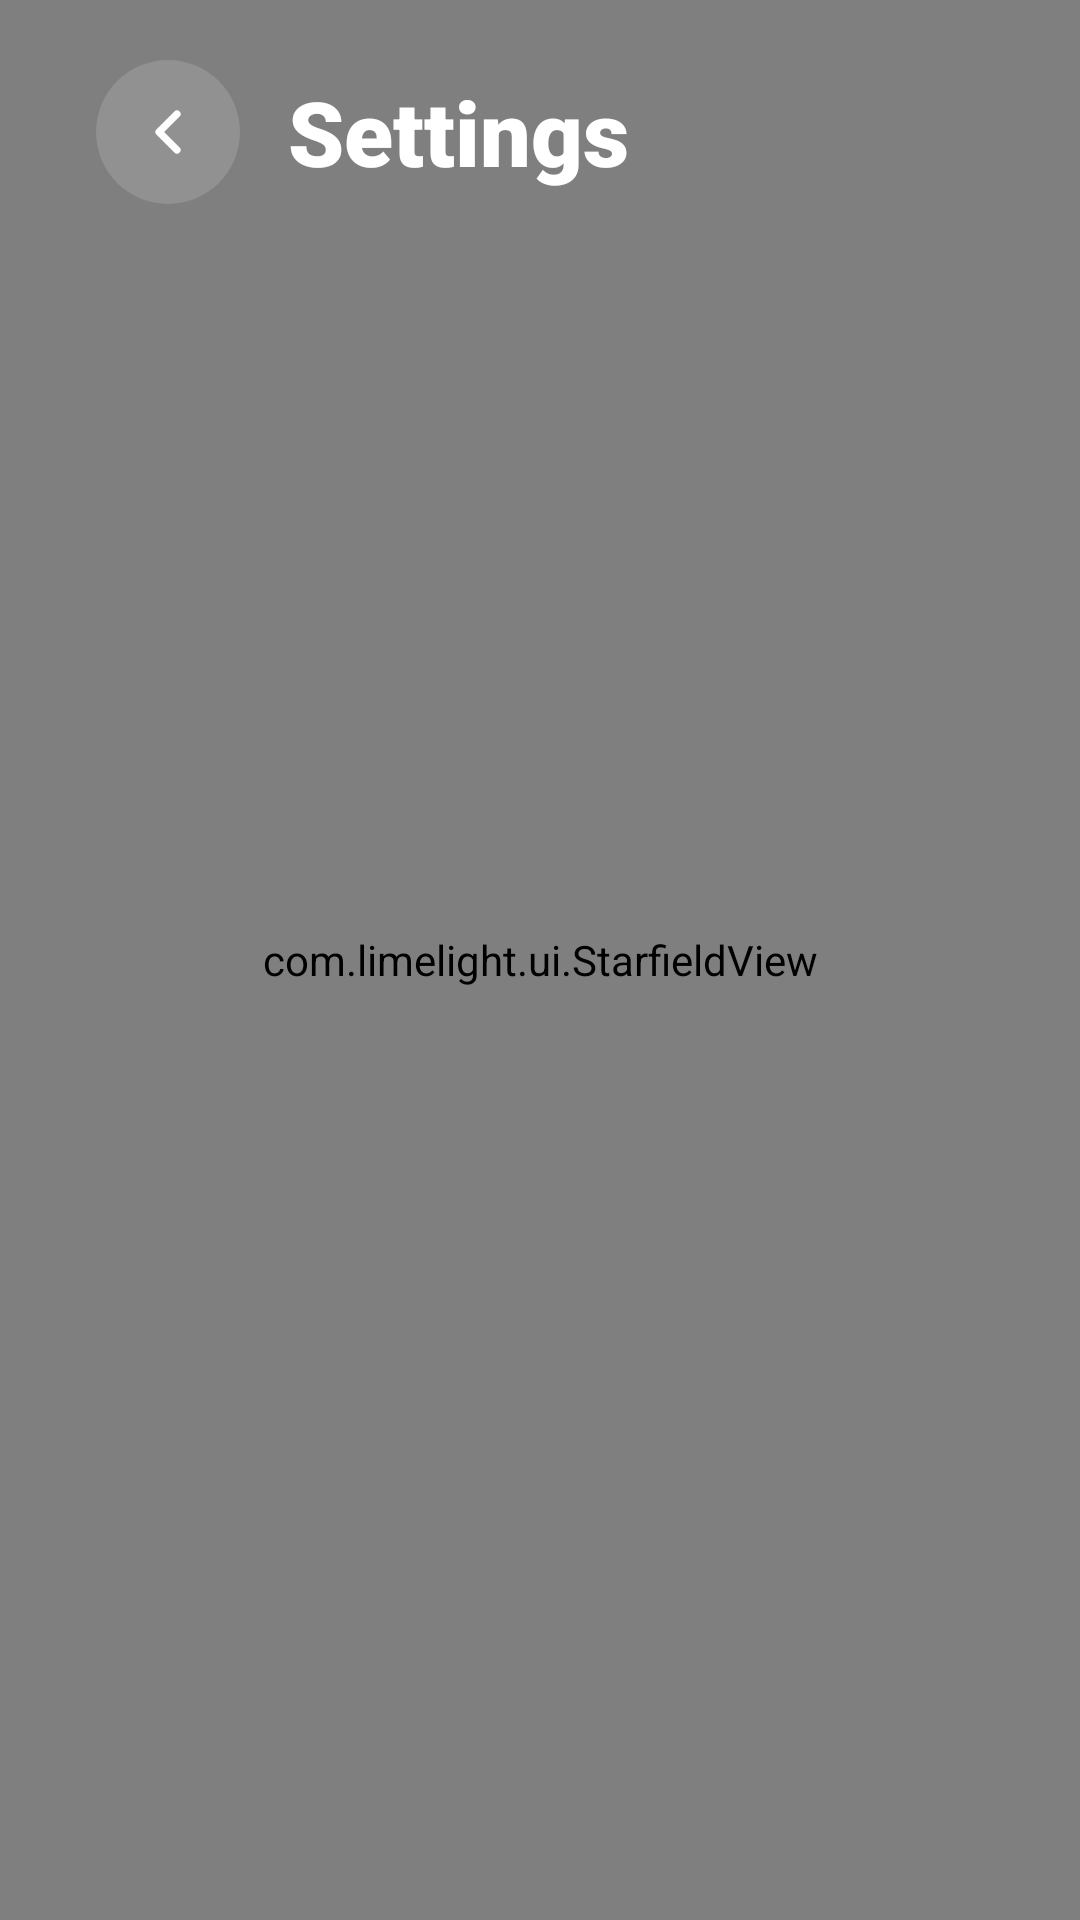

Write the Android layout XML for this screen, with the resource values it uses.
<!-- AndroidManifest.xml: application theme AppTheme -->
<!-- res/layout/activity_stream_settings.xml -->
<FrameLayout xmlns:android="http://schemas.android.com/apk/res/android"
    xmlns:tools="http://schemas.android.com/tools"
    android:layout_width="match_parent"
    android:layout_height="match_parent"
    android:background="#FF0A0918"
    android:clipChildren="false"
    tools:context=".preferences.StreamSettings">

    
    <View
        android:layout_width="700dp"
        android:layout_height="700dp"
        android:layout_gravity="bottom|start"
        android:layout_marginStart="-260dp"
        android:layout_marginBottom="-400dp"
        android:alpha="0.35"
        android:background="@drawable/cg_glow"
        android:backgroundTint="#FF7C3AED"
        android:importantForAccessibility="no" />

    
    <com.limelight.ui.StarfieldView
        android:layout_width="match_parent"
        android:layout_height="match_parent" />

    <LinearLayout
        android:layout_width="match_parent"
        android:layout_height="match_parent"
        android:orientation="vertical"
        android:paddingStart="32dp"
        android:paddingEnd="32dp"
        android:paddingTop="20dp">

        <LinearLayout
            android:layout_width="match_parent"
            android:layout_height="wrap_content"
            android:gravity="center_vertical"
            android:orientation="horizontal">

            <ImageButton
                android:id="@+id/settingsBack"
                android:layout_width="48dp"
                android:layout_height="48dp"
                android:background="@drawable/cg_pill_frosted"
                android:contentDescription="@string/cg_back"
                android:src="@drawable/cg_ic_back" />

            <TextView
                android:id="@+id/settingsTitle"
                android:layout_width="0dp"
                android:layout_height="wrap_content"
                android:layout_weight="1"
                android:layout_marginStart="16dp"
                android:ellipsize="end"
                android:fontFamily="sans-serif-black"
                android:maxLines="1"
                android:text="@string/cg_settings"
                android:textColor="#FFFFFFFF"
                android:textSize="30sp" />
        </LinearLayout>

        <HorizontalScrollView
            android:id="@+id/settingsSectionsScroll"
            android:layout_width="match_parent"
            android:layout_height="wrap_content"
            android:layout_marginTop="16dp"
            android:clipToPadding="false"
            android:scrollbars="none">

            <LinearLayout
                android:id="@+id/settingsSections"
                android:layout_width="wrap_content"
                android:layout_height="wrap_content"
                android:orientation="horizontal" />
        </HorizontalScrollView>

        <LinearLayout
            android:layout_width="match_parent"
            android:layout_height="0dp"
            android:layout_weight="1"
            android:orientation="horizontal">

            <FrameLayout
                android:id="@+id/stream_settings"
                android:layout_width="0dp"
                android:layout_height="match_parent"
                android:layout_weight="1"
                android:layout_marginTop="8dp" />

            
            <LinearLayout
                android:id="@+id/feelColumn"
                android:layout_width="340dp"
                android:layout_height="wrap_content"
                android:layout_marginStart="28dp"
                android:layout_marginTop="24dp"
                android:orientation="vertical"
                android:visibility="gone">

            <LinearLayout
                android:id="@+id/feelPanel"
                android:layout_width="match_parent"
                android:layout_height="wrap_content"
                android:background="@drawable/cg_feel_panel"
                android:orientation="vertical"
                android:padding="22dp"
                android:visibility="gone">

                <TextView
                    android:layout_width="wrap_content"
                    android:layout_height="wrap_content"
                    android:fontFamily="sans-serif-black"
                    android:text="@string/feel_title"
                    android:textColor="#FFFFFFFF"
                    android:textSize="18sp" />

                <LinearLayout
                    android:layout_width="match_parent"
                    android:layout_height="wrap_content"
                    android:layout_marginTop="16dp"
                    android:orientation="horizontal">

                    <TextView
                        android:layout_width="0dp"
                        android:layout_height="wrap_content"
                        android:layout_weight="1"
                        android:text="@string/feel_fastest"
                        android:textColor="#FFCBD5E1"
                        android:textSize="13sp" />

                    <TextView
                        android:layout_width="0dp"
                        android:layout_height="wrap_content"
                        android:layout_weight="1"
                        android:gravity="end"
                        android:text="@string/feel_smoothest"
                        android:textColor="#FFCBD5E1"
                        android:textSize="13sp" />
                </LinearLayout>

                <FrameLayout
                    android:id="@+id/feelTrack"
                    android:layout_width="match_parent"
                    android:layout_height="28dp"
                    android:layout_marginTop="8dp">

                    <View
                        android:layout_width="match_parent"
                        android:layout_height="8dp"
                        android:layout_gravity="center_vertical"
                        android:background="@drawable/cg_feel_track" />

                    <View
                        android:id="@+id/feelKnob"
                        android:layout_width="28dp"
                        android:layout_height="28dp"
                        android:background="@drawable/cg_feel_knob" />
                </FrameLayout>

                
                <TextView
                    android:layout_width="wrap_content"
                    android:layout_height="wrap_content"
                    android:layout_marginTop="16dp"
                    android:text="@string/feel_moving_it"
                    android:textColor="#FFCBD5E1"
                    android:textSize="13sp" />

                <LinearLayout
                    android:id="@+id/feelFactors"
                    android:layout_width="match_parent"
                    android:layout_height="wrap_content"
                    android:layout_marginTop="6dp"
                    android:orientation="vertical" />

                <TextView
                    android:id="@+id/feelText"
                    android:layout_width="match_parent"
                    android:layout_height="wrap_content"
                    android:layout_marginTop="16dp"
                    android:lineSpacingMultiplier="1.15"
                    android:textColor="#FFFFFFFF"
                    android:textSize="15sp" />

                <View
                    android:layout_width="match_parent"
                    android:layout_height="1dp"
                    android:layout_marginTop="18dp"
                    android:background="#1AFFFFFF" />

                <LinearLayout
                    android:layout_width="match_parent"
                    android:layout_height="wrap_content"
                    android:layout_marginTop="14dp"
                    android:orientation="horizontal">

                    <TextView
                        android:layout_width="0dp"
                        android:layout_height="wrap_content"
                        android:layout_weight="1"
                        android:text="@string/feel_delay"
                        android:textColor="#FFCBD5E1"
                        android:textSize="14sp" />

                    <TextView
                        android:id="@+id/feelDelay"
                        android:layout_width="wrap_content"
                        android:layout_height="wrap_content"
                        android:textColor="#FFFFFFFF"
                        android:textSize="15sp"
                        android:textStyle="bold" />
                </LinearLayout>

                <LinearLayout
                    android:layout_width="match_parent"
                    android:layout_height="wrap_content"
                    android:layout_marginTop="10dp"
                    android:orientation="horizontal">

                    <TextView
                        android:layout_width="0dp"
                        android:layout_height="wrap_content"
                        android:layout_weight="1"
                        android:text="@string/feel_battery"
                        android:textColor="#FFCBD5E1"
                        android:textSize="14sp" />

                    <TextView
                        android:id="@+id/feelBattery"
                        android:layout_width="wrap_content"
                        android:layout_height="wrap_content"
                        android:textColor="#FFFFFFFF"
                        android:textSize="15sp"
                        android:textStyle="bold" />
                </LinearLayout>
            </LinearLayout>

            
            <TextView
                android:id="@+id/settingCredit"
                android:layout_width="match_parent"
                android:layout_height="wrap_content"
                android:layout_marginTop="10dp"
                android:paddingStart="8dp"
                android:paddingEnd="8dp"
                android:textColor="#8CCBD5E1"
                android:textSize="12sp"
                android:visibility="gone" />
            </LinearLayout>
        </LinearLayout>
    </LinearLayout>
</FrameLayout>
<!-- resources referenced by this layout -->
<resources>
  <!-- drawable cg_feel_knob (drawable) -->
  <?xml version="1.0" encoding="utf-8"?>
  <shape xmlns:android="http://schemas.android.com/apk/res/android"
      android:shape="oval">
      <solid android:color="#FFFFFFFF" />
      <stroke android:width="3dp" android:color="#FF0A0918" />
  </shape>
  <!-- drawable cg_feel_panel (drawable) -->
  <?xml version="1.0" encoding="utf-8"?>
  <shape xmlns:android="http://schemas.android.com/apk/res/android"
      android:shape="rectangle">
      <corners android:radius="24dp" />
      <solid android:color="#14FFFFFF" />
  </shape>
  <!-- drawable cg_feel_track (drawable) -->
  <?xml version="1.0" encoding="utf-8"?>
  <shape xmlns:android="http://schemas.android.com/apk/res/android"
      android:shape="rectangle">
      <corners android:radius="99dp" />
      <gradient
          android:angle="0"
          android:startColor="#FFF97316"
          android:centerColor="#FFC959DD"
          android:endColor="#FF6366F1" />
  </shape>
  <!-- drawable cg_glow (drawable) -->
  <?xml version="1.0" encoding="utf-8"?>
  <shape xmlns:android="http://schemas.android.com/apk/res/android"
      android:shape="oval">
      <gradient
          android:type="radial"
          android:gradientRadius="320dp"
          android:startColor="#99FFFFFF"
          android:centerColor="#33FFFFFF"
          android:endColor="#00FFFFFF" />
  </shape>
  <!-- drawable cg_ic_back (drawable) -->
  <?xml version="1.0" encoding="utf-8"?>
  <vector xmlns:android="http://schemas.android.com/apk/res/android"
      android:width="24dp"
      android:height="24dp"
      android:viewportWidth="24"
      android:viewportHeight="24">
      <path
          android:pathData="M15,18l-6,-6l6,-6"
          android:strokeColor="#FFFFFFFF"
          android:strokeWidth="2.4"
          android:strokeLineCap="round"
          android:strokeLineJoin="round" />
  </vector>
  <!-- drawable cg_pill_frosted (drawable) -->
  <?xml version="1.0" encoding="utf-8"?>
  <ripple xmlns:android="http://schemas.android.com/apk/res/android"
      android:color="#40FFFFFF">
      <item>
          <selector>
              <item android:state_focused="true">
                  <shape android:shape="rectangle">
                      <corners android:radius="999dp" />
                      <solid android:color="#40FFFFFF" />
                      <stroke android:width="2dp" android:color="#FFFFFFFF" />
                  </shape>
              </item>
              <item>
                  <shape android:shape="rectangle">
                      <corners android:radius="999dp" />
                      <solid android:color="#24FFFFFF" />
                  </shape>
              </item>
          </selector>
      </item>
  </ripple>
  <string name="cg_back">Back</string>
  <string name="cg_settings">Settings</string>
  <string name="feel_battery">Battery use</string>
  <string name="feel_delay">Input delay</string>
  <string name="feel_fastest">Fastest response</string>
  <string name="feel_moving_it">What\'s moving it</string>
  <string name="feel_smoothest">Smoothest motion</string>
  <string name="feel_title">Predicted impact</string>
  <style name="AppTheme" parent="AppBaseTheme">
          
          <item name="android:windowActionBar">false</item>
          <item name="android:windowNoTitle">true</item>
      </style>
  <style name="AppBaseTheme" parent="android:Theme">
          
      </style>
</resources>
